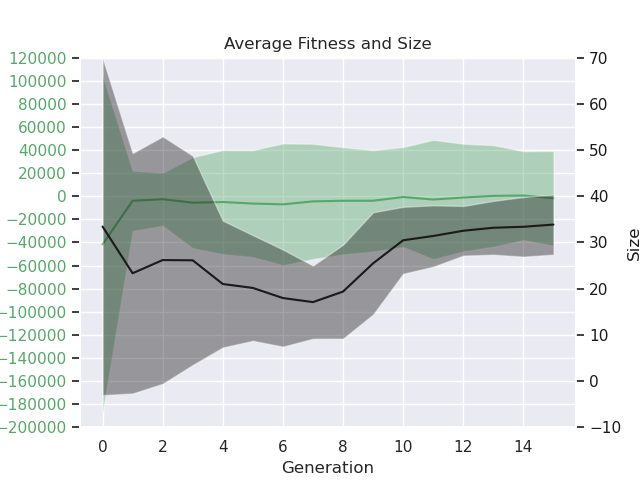

Values plotted in this chart, from the file beside it:
# Speed: 1, Boost: 1, ContEnv: True, Env size: (10, 10), Car size: (2, 2), Counter: 10000
gen, nevals, fitness_min, fitness_avg, fitness_max, fitness_std, size_min, size_avg, size_max, size_std
0.0, 200.0, -939435, -41704, 5631, 146212, 3.1, 33.43, 200.1, 36.48
1.0, 121.6, -299062, -3982, 7995, 26020, 1.2, 23.32, 154.5, 26
2.0, 116.1, -274743, -2606, 9999, 22927, 1.2, 26.18, 127.9, 26.76
3.0, 123.6, -307526, -5609, 11193, 39443, 1.2, 26.12, 102.4, 22.63
4.0, 121.9, -361248, -5045, 11488, 45038, 1.8, 20.99, 80.3, 13.72
5.0, 125.3, -303299, -6366, 11680, 46260, 1.5, 20.14, 56.6, 11.42
6.0, 123.3, -367354, -7052, 11918, 52719, 1.4, 17.95, 58.8, 10.5
7.0, 122.7, -353501, -4504, 12025, 49903, 2.1, 17.07, 52.8, 7.91
8.0, 122.0, -305925, -3957, 12054, 46342, 1.3, 19.35, 50.9, 10.16
9.0, 127.3, -298572, -3930, 12227, 43853, 1.3, 25.47, 51.4, 11.06
10.0, 119.5, -347017, -714.1, 12262, 43227, 1.6, 30.46, 53.7, 7.236
11.0, 122.1, -399700, -2881, 12306, 51653, 2.2, 31.39, 54.6, 6.636
12.0, 123.1, -364385, -1175, 12314, 46588, 15.7, 32.52, 54.7, 5.367
13.0, 115.8, -354273, 280.1, 12643, 43890, 10.0, 33.17, 56.8, 5.807
14.0, 120.2, -315586, 578.1, 12668, 38432, 2.0, 33.38, 57.0, 6.446
15.0, 119.8, -272285, -1829, 12687, 40945, 10.5, 33.86, 58.6, 6.488
